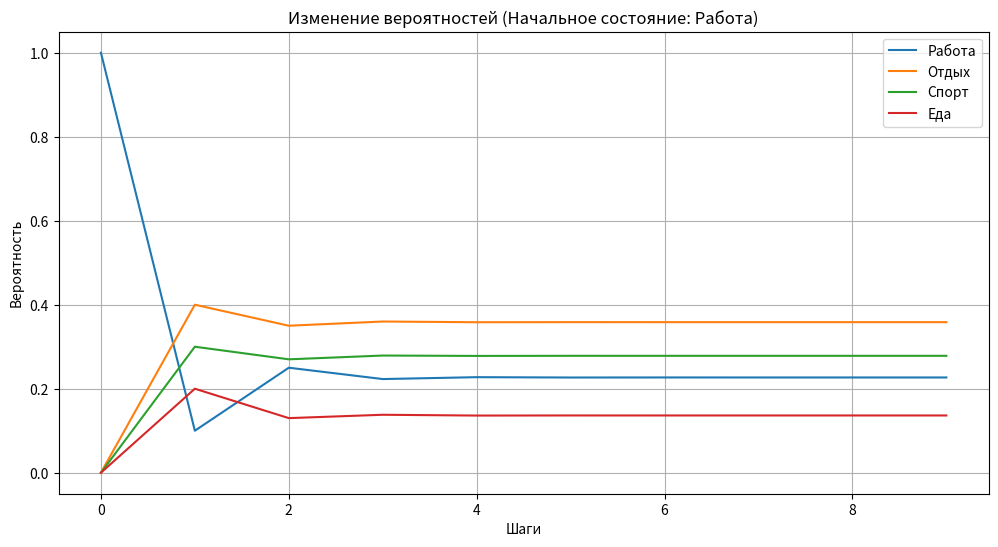
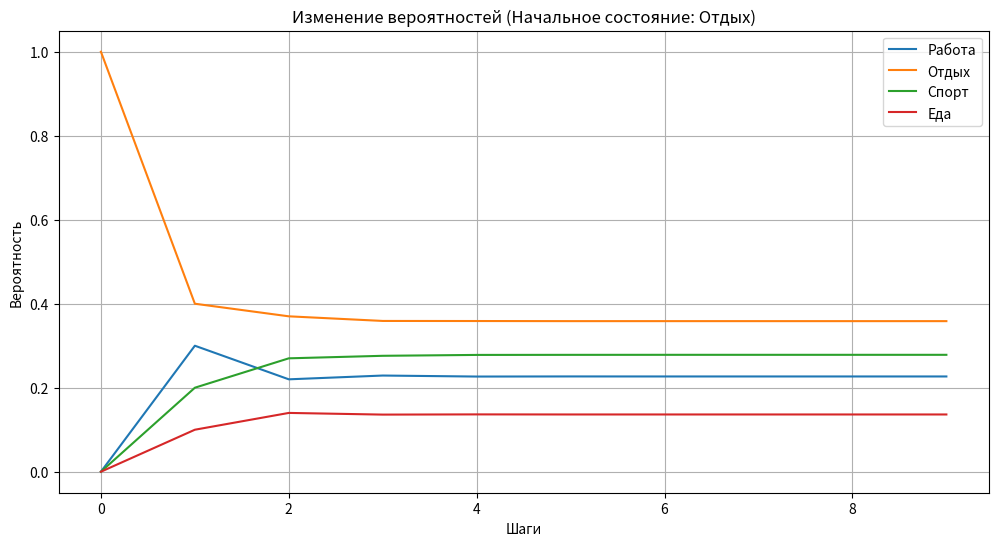
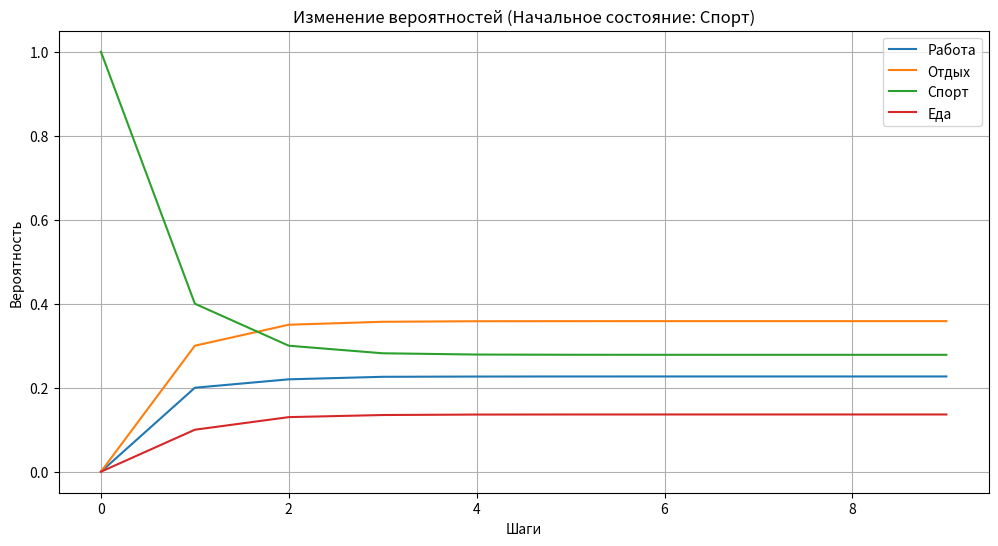
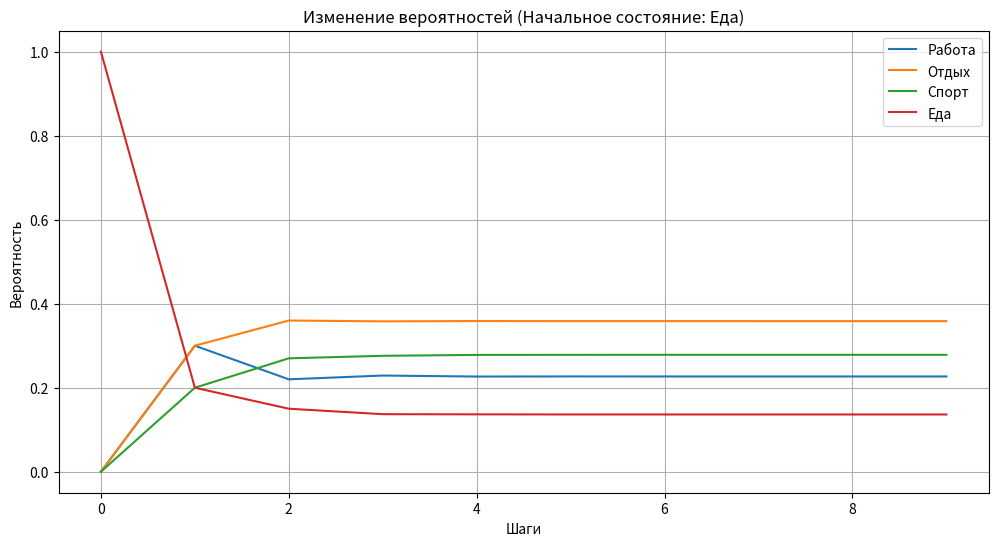
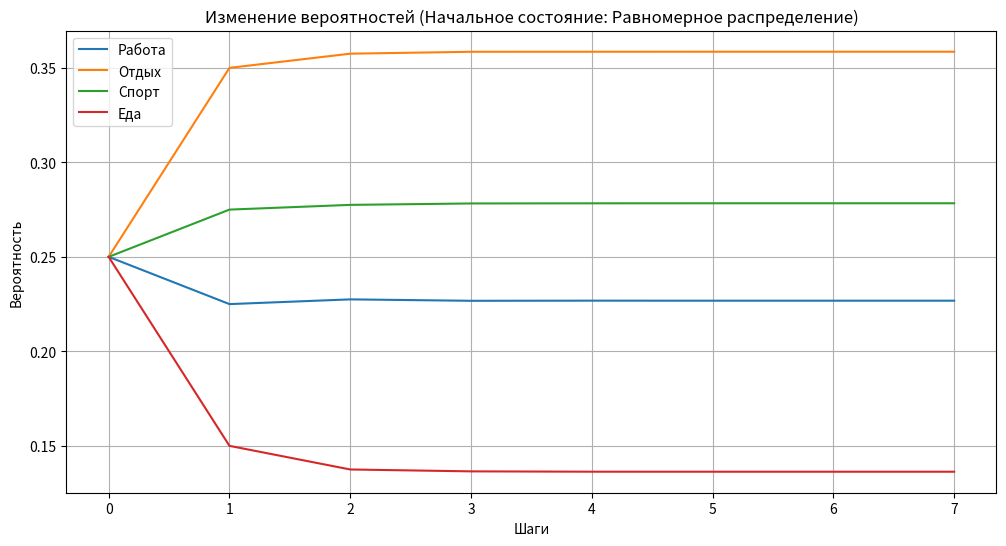
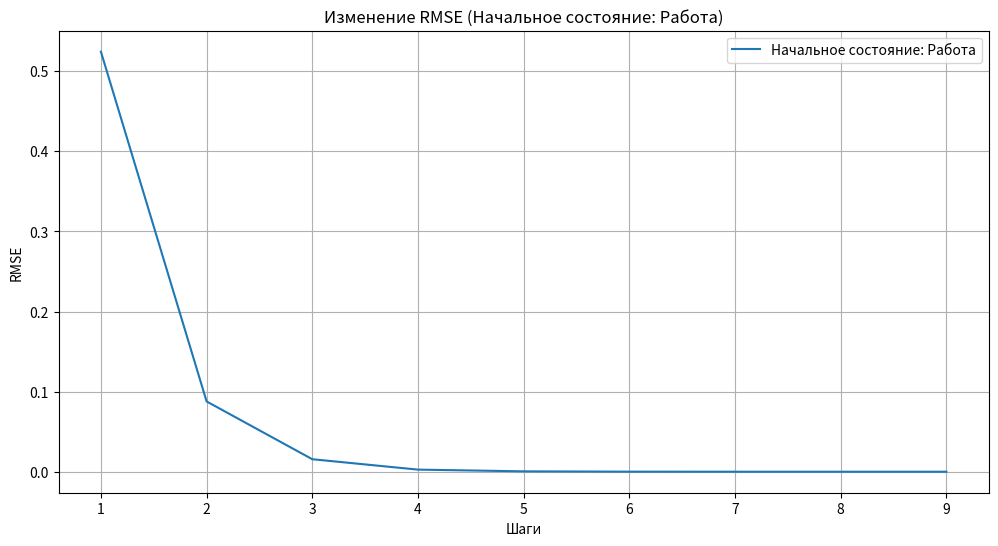
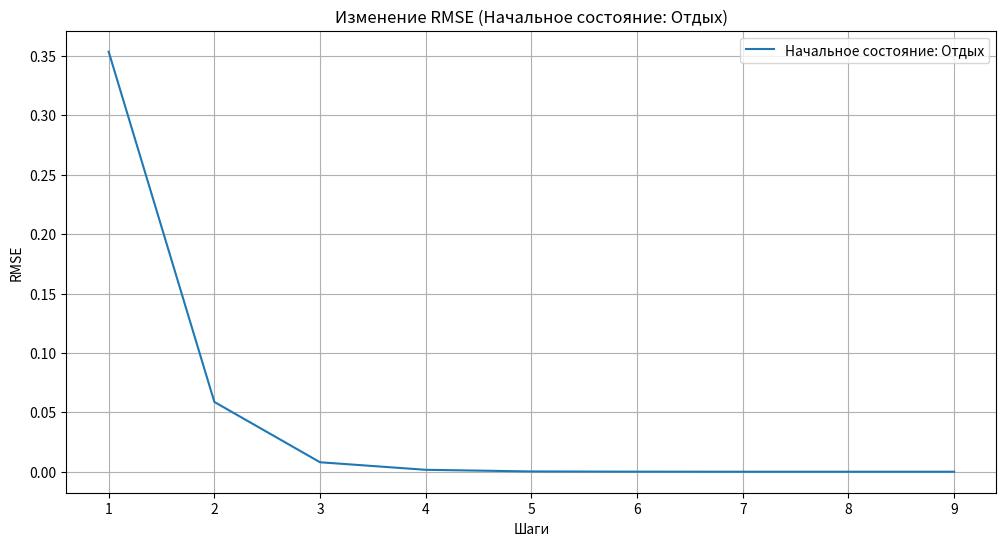
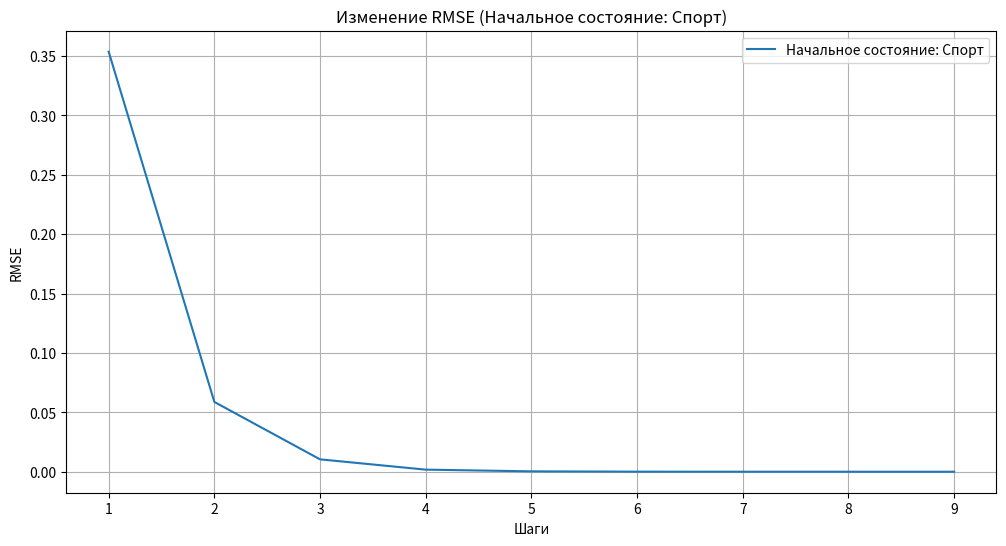
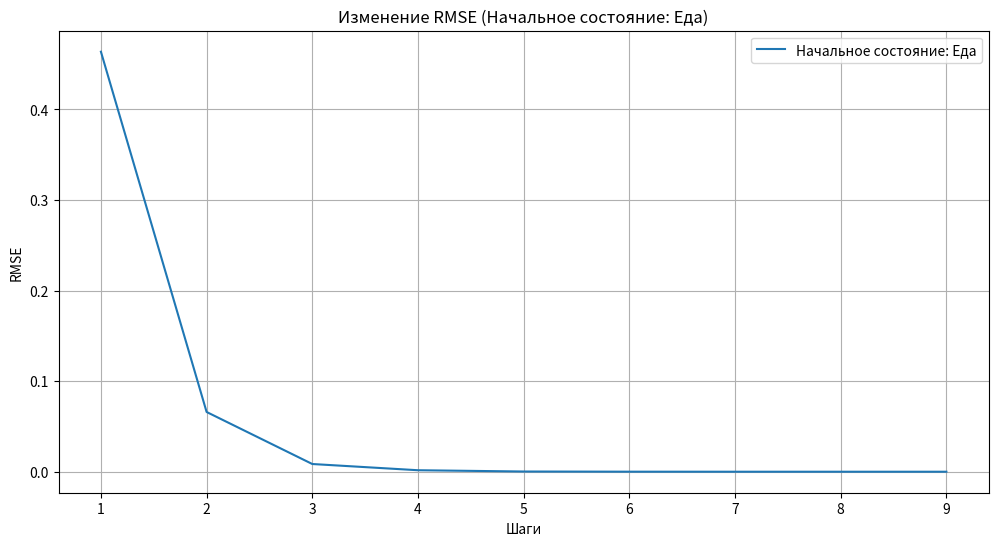
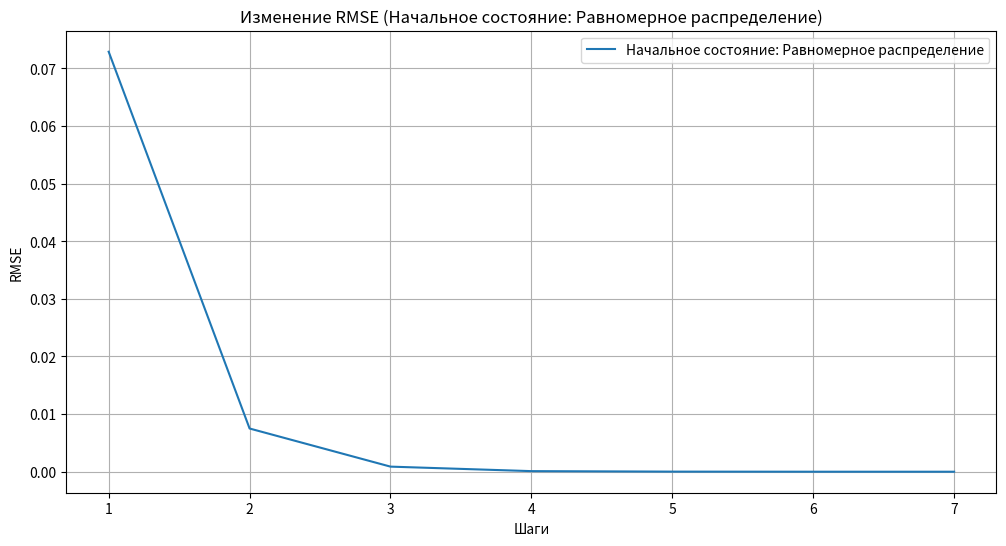

The matplotlib source for these figures, in order:
import numpy as np
import matplotlib.pyplot as plt

# Пространство состояний
states = ["Работа", "Отдых", "Спорт", "Еда"]

# Матрица переходов
trans_matrix = np.array([
    [0.1, 0.4, 0.3, 0.2],  # Работа ->
    [0.3, 0.4, 0.2, 0.1],  # Отдых ->
    [0.2, 0.3, 0.4, 0.1],  # Спорт ->
    [0.3, 0.3, 0.2, 0.2]   # Еда ->
])

# Начальные вектора вероятностей
init_prob_vectors = [
    np.array([1.0, 0.0, 0.0, 0.0]),  # Начало в "Работа"
    np.array([0.0, 1.0, 0.0, 0.0]),  # Начало в "Отдых"
    np.array([0.0, 0.0, 1.0, 0.0]),  # Начало в "Спорт"
    np.array([0.0, 0.0, 0.0, 1.0]),  # Начало в "Еда"
    np.array([0.25, 0.25, 0.25, 0.25])  # Равномерное распределение
]

def markov_step(state_prob, trans_matrix):
    return state_prob @ trans_matrix

def simulate_chain(init_prob, trans_matrix, steps, epsilon=1e-6):
    current_prob = init_prob
    history = [current_prob]
    for _ in range(steps):
        next_prob = markov_step(current_prob, trans_matrix)
        history.append(next_prob)
        if np.linalg.norm(next_prob - current_prob) < epsilon:
            break
        current_prob = next_prob
    return history

# Моделирование
steps = 50
chains = [simulate_chain(vec, trans_matrix, steps) for vec in init_prob_vectors]

# Вывод результатов
for i, chain in enumerate(chains):
    init_state = states[i] if i < len(states) else 'Равномерное распределение'
    print(f"Начальное состояние: {init_state}")
    print(f"Возможные состояния:\n{' -> '.join(states)}")
    print("Результаты моделирования:")
    for step, vec in enumerate(chain):
        print(f"Шаг {step}: {', '.join([f'{p:.4f}' for p in vec])}")
    final_state = states[np.argmax(chain[-1])]
    print(f"Конечное состояние через {len(chain) - 1} шагов: {final_state}")
    print(f"Последовательность вероятностей на последнем шаге: {chain[-1]}")
    print("-" * 50)

def plot_chains(chains, states, init_states):
    for i, chain in enumerate(chains):
        chain = np.array(chain)
        plt.figure(figsize=(12, 6))
        for j, state in enumerate(states):
            plt.plot(range(len(chain)), chain[:, j], label=state)
        plt.title(f'Изменение вероятностей (Начальное состояние: {init_states[i]})')
        plt.xlabel('Шаги')
        plt.ylabel('Вероятность')
        plt.legend()
        plt.grid(True)
        plt.show()

def plot_rmse(chains, init_states):
    for i, chain in enumerate(chains):
        rmse = []
        for j in range(1, len(chain)):
            rmse.append(np.sqrt(np.mean((chain[j] - chain[j - 1]) ** 2)))
        plt.figure(figsize=(12, 6))
        plt.plot(range(1, len(chain)), rmse, label=f'Начальное состояние: {init_states[i]}')
        plt.title(f'Изменение RMSE (Начальное состояние: {init_states[i]})')
        plt.xlabel('Шаги')
        plt.ylabel('RMSE')
        plt.legend()
        plt.grid(True)
        plt.show()

# Использование визуализации
init_states = ["Работа", "Отдых", "Спорт", "Еда", "Равномерное распределение"]
plot_chains(chains, states, init_states)
plot_rmse(chains, init_states)

# Аналитическое стационарное распределение
def find_stationary_distribution(transition_matrix):
    n = len(transition_matrix)
    A = np.transpose(transition_matrix) - np.eye(n)
    A = np.vstack([A, np.ones(n)])
    b = np.zeros(n + 1)
    b[-1] = 1
    pi, residuals, rank, s = np.linalg.lstsq(A, b, rcond=None)
    return pi

stationary_distribution = find_stationary_distribution(trans_matrix)
print("Стационарное распределение:", stationary_distribution)
print("Сумма элементов:", np.sum(stationary_distribution))

# Сравнение
def compare_distributions(chains, stationary_dist, init_states):
    for i, chain in enumerate(chains):
        final_dist = chain[-1]
        print(f"Начальное состояние: {init_states[i]}")
        print(f"Финальное распределение: {final_dist}")
        print(f"Стационарное распределение: {stationary_dist}")
        print(f"Абсолютная разница: {np.abs(final_dist - stationary_dist)}\n")

compare_distributions(chains, stationary_distribution, init_states)
